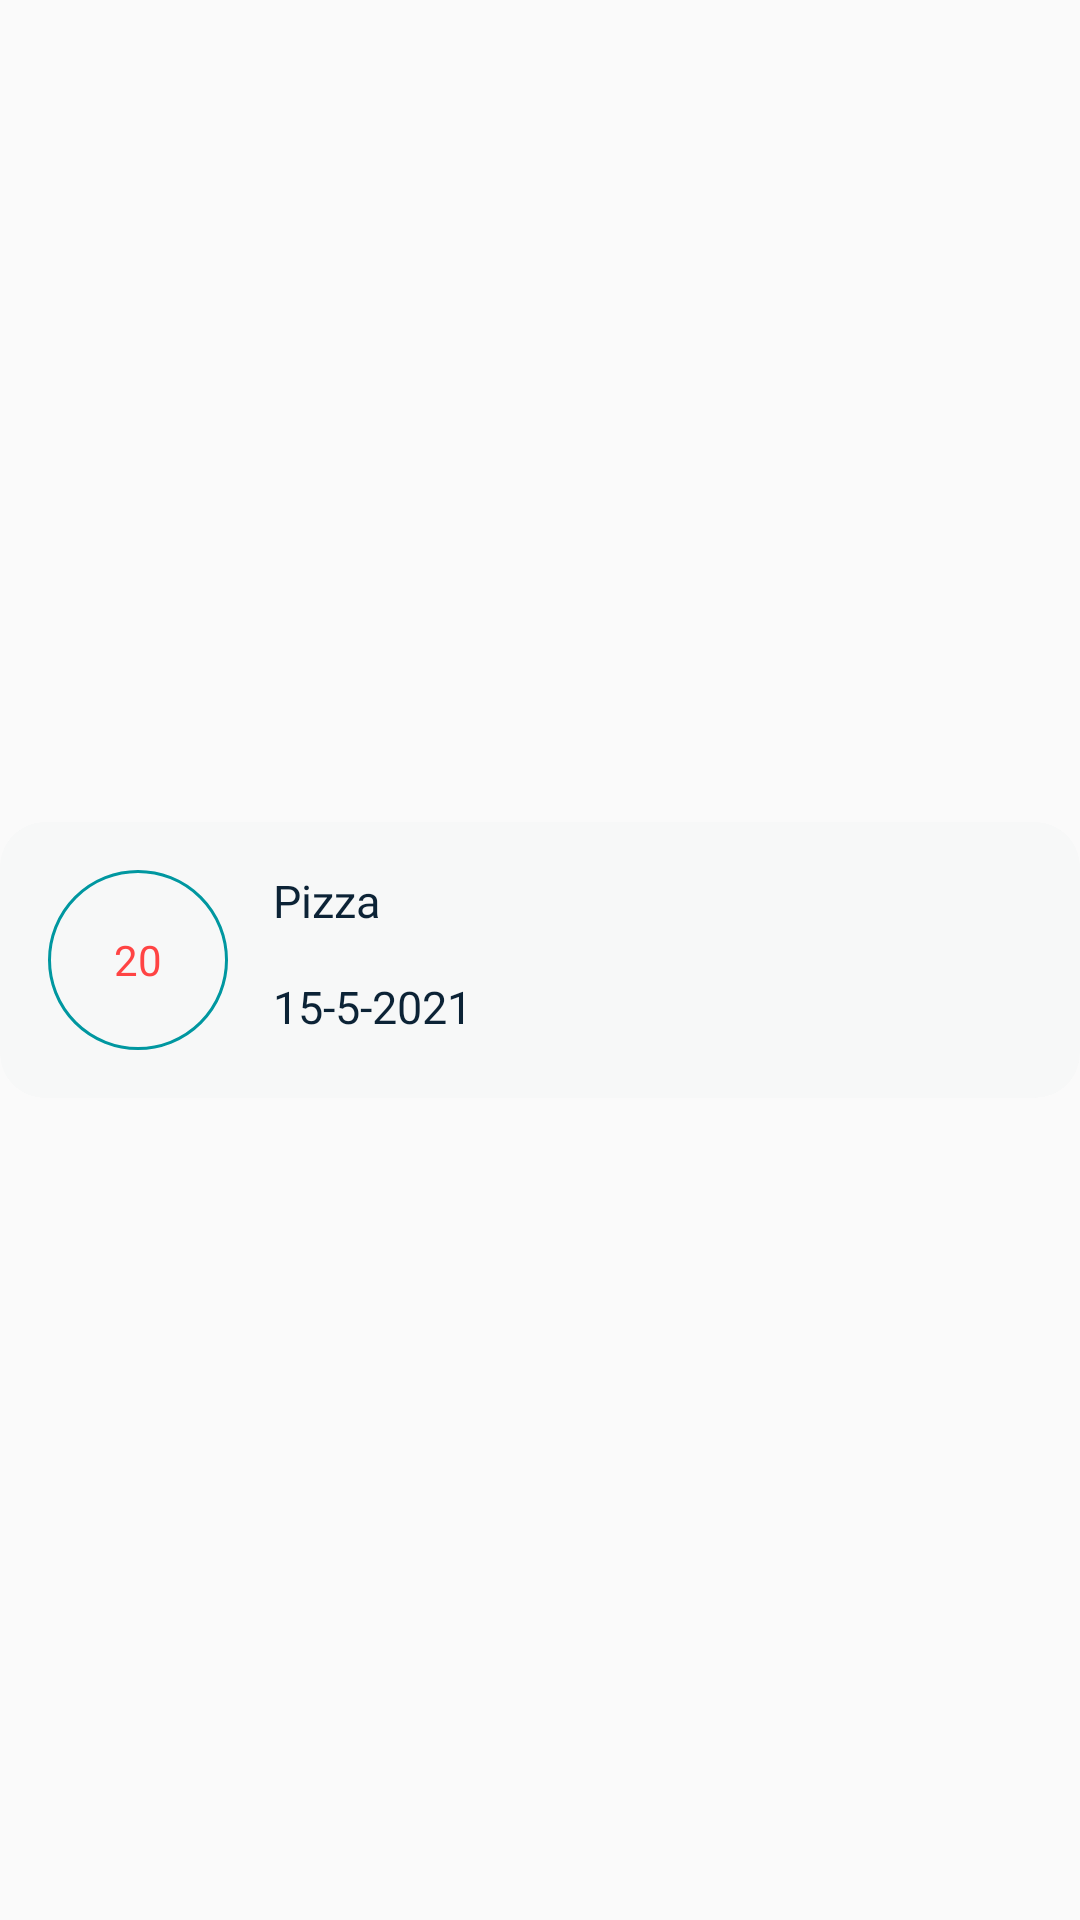

Layout XML and referenced resources for this Android screen:
<!-- AndroidManifest.xml: application theme AppTheme -->
<!-- res/layout/purchase_item.xml -->
<?xml version="1.0" encoding="utf-8"?>
<androidx.constraintlayout.widget.ConstraintLayout
    xmlns:android="http://schemas.android.com/apk/res/android"
    xmlns:app="http://schemas.android.com/apk/res-auto"
    android:layout_width="match_parent"
    android:layout_height="wrap_content">

    <androidx.cardview.widget.CardView
        android:id="@+id/cardview"
        android:layout_width="match_parent"
        android:layout_height="wrap_content"
        app:cardCornerRadius="15dp"
        app:cardElevation="0dp"
        app:layout_constraintBottom_toBottomOf="parent"
        app:layout_constraintEnd_toEndOf="parent"
        app:layout_constraintStart_toStartOf="parent"
        app:layout_constraintTop_toTopOf="parent"
        android:layout_marginTop="10dp"
        android:layout_marginBottom="10dp"
        app:cardBackgroundColor="@color/grey">

        <LinearLayout
            android:layout_width="match_parent"
            android:layout_height="match_parent"
            android:orientation="horizontal"
            android:padding="16dp">
            <TextView
                android:id="@+id/tv_totalPrice"
                android:layout_width="60dp"
                android:layout_height="60dp"
                android:text="20"
                android:gravity="center"
                android:textColor="@android:color/holo_red_light"
                android:background="@drawable/shape_cir"
                android:src="@mipmap/ic_launcher_round"/>
          <LinearLayout
              android:layout_width="wrap_content"
              android:layout_height="wrap_content"
              android:orientation="vertical"
              android:layout_marginStart="15dp">
              <TextView
                  android:id="@+id/tv_ItemName"
                  android:layout_width="wrap_content"
                  android:layout_height="wrap_content"
                  android:fontFamily="@font/roboto_medium"
                  android:text="Pizza"
                  android:textColor="@color/black"
                  android:textSize="15sp" />

                  <TextView
                      android:id="@+id/tv_date"
                      android:layout_width="wrap_content"
                      android:layout_height="wrap_content"
                      android:fontFamily="@font/roboto_medium"
                      android:text="15-5-2021"
                      android:layout_marginTop="15dp"
                      android:textColor="@color/black"
                      android:textSize="15sp" />


          </LinearLayout>

        </LinearLayout>

    </androidx.cardview.widget.CardView>
</androidx.constraintlayout.widget.ConstraintLayout>
<!-- resources referenced by this layout -->
<resources>
  <color name="black">#0C2336</color>
  <color name="grey">#F7F8F8</color>
  <!-- drawable shape_cir (drawable-v24) -->
  <?xml version="1.0" encoding="utf-8"?>
  <shape android:shape="oval" xmlns:android="http://schemas.android.com/apk/res/android">
      <corners android:radius="15dp"/>
      <stroke android:color="@color/colorPrimary" android:width="1dp"/>
  </shape>
  <!-- mipmap ic_launcher_round: png bitmap (mipmap-hdpi, 4590 bytes) -->
  <style name="AppTheme" parent="Theme.AppCompat.Light.DarkActionBar">
          
          <item name="colorPrimary">@color/colorPrimary</item>
          <item name="colorPrimaryDark">@color/colorPrimaryDark</item>
          <item name="colorAccent">@color/colorAccent</item>
          <item name="android:textColor">#000000</item>
  
      </style>
  <color name="colorPrimary">#0097A0</color>
  <color name="colorPrimaryDark">#0097A0</color>
  <color name="colorAccent">#0097A0</color>
</resources>
